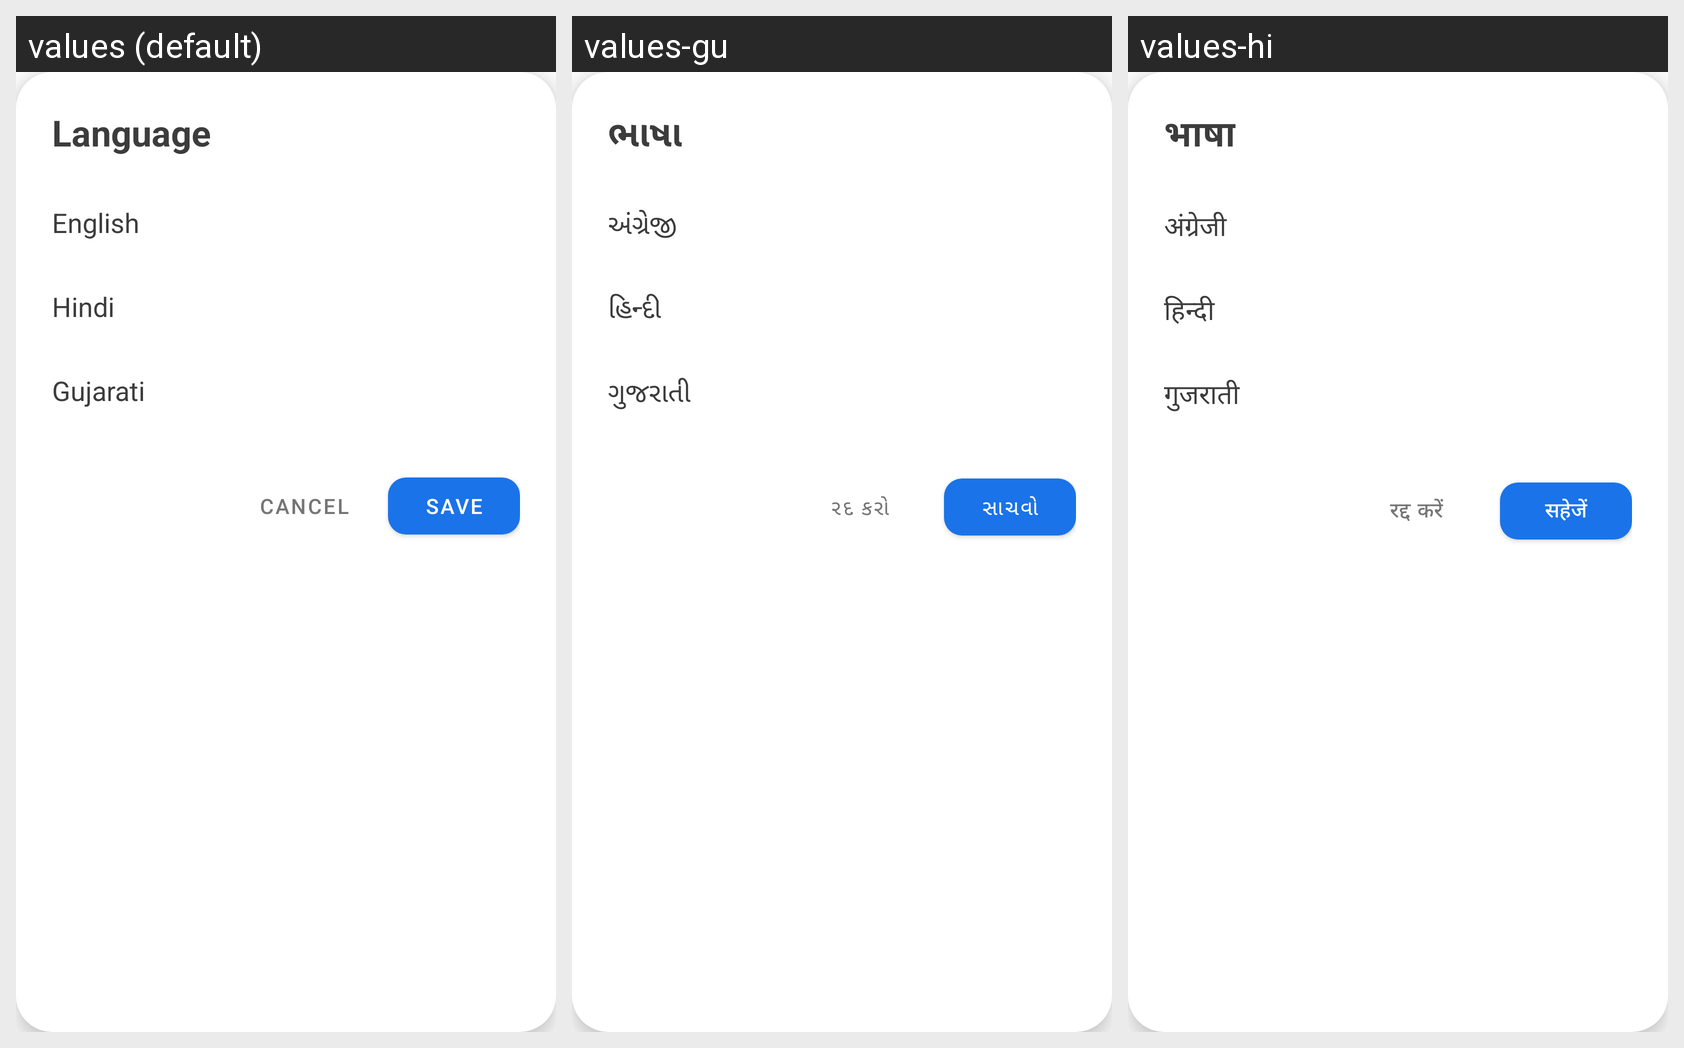

Locale-by-locale string values for the Android screen shown in this grid:
Android screen res/layout/dialog_language_selection.xml rendered under 3 locales, left to right: values (default), values-gu, values-hi. Device: Nexus 5 (rendered at 1080×1920; each locale shown at half size, 540×960, under a caption strip naming it); theme Theme.QuickNotes.
Strings drawn on this screen, with the default value and each locale's value (text and hints the layout hard-codes, and strings that could not be matched under every locale, appear in the picture but are not listed):

language
  values: Language
  values-gu: ભાષા
  values-hi: भाषा

english
  values: English
  values-gu: અંગ્રેજી
  values-hi: अंग्रेजी

hindi
  values: Hindi
  values-gu: હિન્દી
  values-hi: हिन्दी

gujarati
  values: Gujarati
  values-gu: ગુજરાતી
  values-hi: गुजराती

cancel
  values: CANCEL
  values-gu: રદ કરો
  values-hi: रद्द करें

save
  values: SAVE
  values-gu: સાચવો
  values-hi: सहेजें
